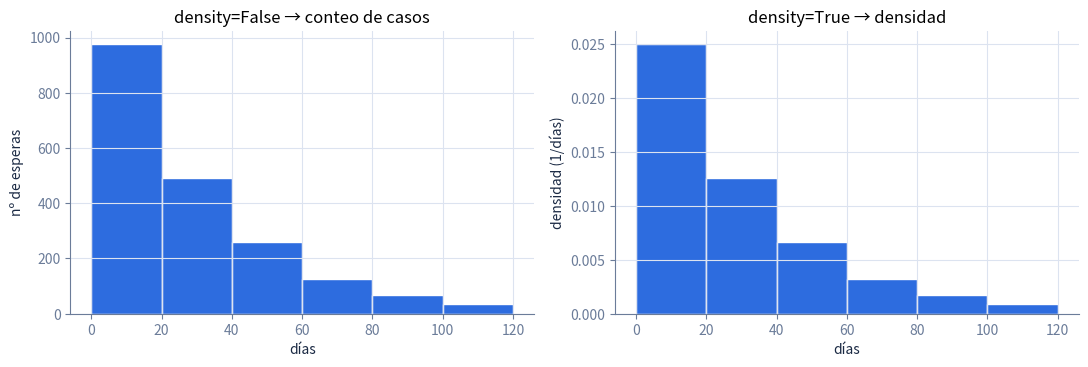
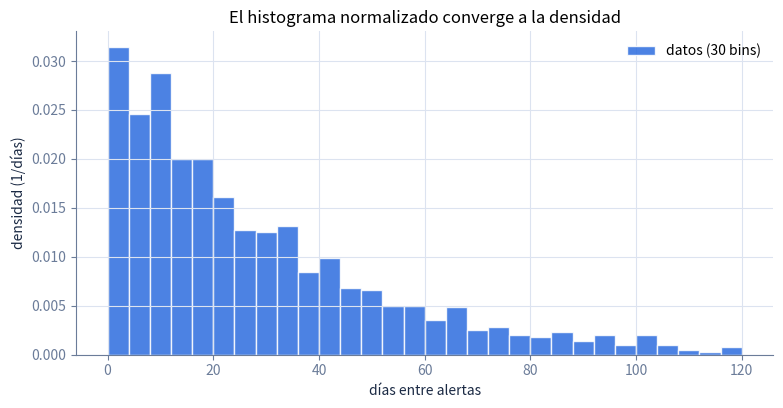
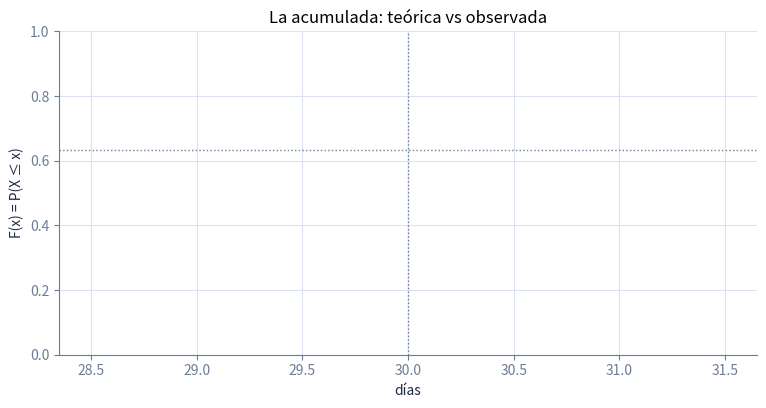
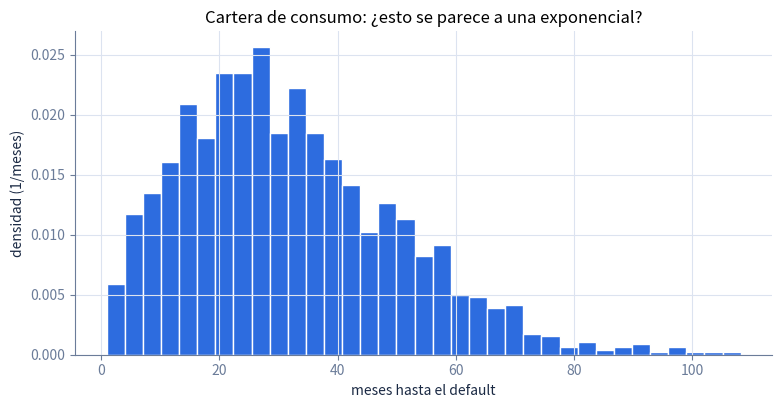
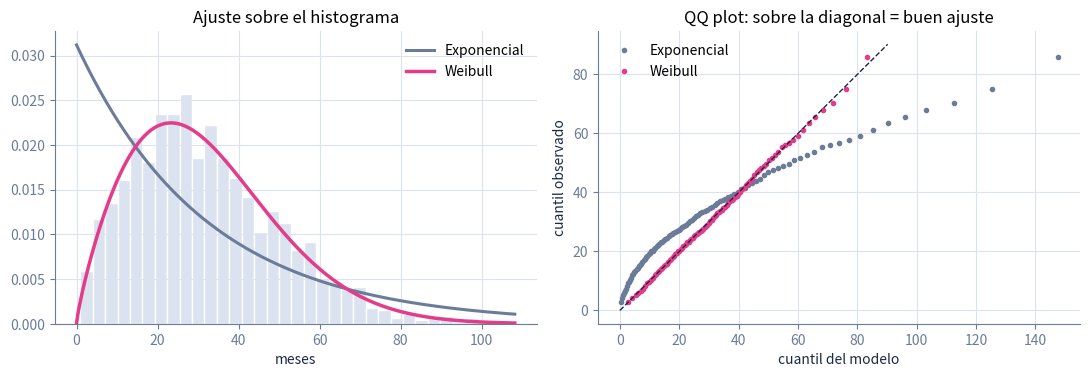

Recreate these plots in Python, in order.
# ── Setup ─────────────────────────────────────────────────────────────────
import numpy as np
import pandas as pd
import matplotlib.pyplot as plt
from scipy import stats

# La semilla del curso. Misma que en las slides y en la solución.
SEED = 42
rng = np.random.default_rng(SEED)

# El caso de la clase: días entre alertas AML de un equipo de monitoreo.
MEDIA_DIAS = 30            # tiempo medio observado entre alertas
LAM = 1 / MEDIA_DIAS       # tasa lambda de la exponencial

# Paleta del curso (para que los gráficos se vean como las slides)
AZUL, MAGENTA, GRIS, CLARO = "#2D6CDF", "#E23C8A", "#6B7C99", "#DCE3F0"
plt.rcParams.update({
    "figure.figsize": (9, 4.2), "figure.dpi": 110,
    "axes.spines.top": False, "axes.spines.right": False,
    "axes.edgecolor": GRIS, "axes.labelcolor": "#1B2A44",
    "axes.grid": True, "grid.color": CLARO, "grid.linewidth": 0.8,
    "xtick.color": GRIS, "ytick.color": GRIS, "font.size": 10,
})

print(f"numpy {np.__version__} · scipy {stats.__name__} listo")
print(f"Caso: tiempo medio entre alertas = {MEDIA_DIAS} días  →  lambda = {LAM:.5f} por día")

# ── Guiado ────────────────────────────────────────────────────────────────
n = 2000
espera = rng.exponential(scale=MEDIA_DIAS, size=n)   # días entre alertas

df = pd.DataFrame({"dias_entre_alertas": espera})
print(df.describe().round(2))

print("\n--- Los dos números que importan hoy ---")
print(f"Media observada .......... {espera.mean():7.2f} días")
print(f"Percentil 95 observado ... {np.percentile(espera, 95):7.2f} días")
print(f"Ratio p95 / media ........ {np.percentile(espera, 95) / espera.mean():7.2f}")

# ── Guiado ────────────────────────────────────────────────────────────────
# Dos formas de graficar el MISMO dato. Fíjate solo en el eje Y.
fig, axes = plt.subplots(1, 2, figsize=(11, 3.8))

axes[0].hist(espera, bins=6, range=(0, 120), color=AZUL, edgecolor="white")
axes[0].set_title("density=False → conteo de casos")
axes[0].set_xlabel("días");  axes[0].set_ylabel("nº de esperas")

axes[1].hist(espera, bins=6, range=(0, 120), density=True, color=AZUL, edgecolor="white")
axes[1].set_title("density=True → densidad")
axes[1].set_xlabel("días");  axes[1].set_ylabel("densidad (1/días)")

plt.tight_layout(); plt.show()

print("Mismo histograma, misma forma. Lo único que cambia es la escala del eje Y.")

# ── Ejercicio 1.1 ─────────────────────────────────────────────────────────
# Calcula A MANO la altura de la primera barra (bin de 0 a 20 días),
# sin usar density=True. Usa la fórmula de arriba.

ancho = 20
casos_primer_bin = ((espera >= 0) & (espera < ancho)).sum()
n_rango = ((espera >= 0) & (espera < 120)).sum()   # ojo: los casos DENTRO del rango

altura_manual = None   # TODO: casos_primer_bin / (n_rango * ancho)

print(f"Casos en el primer bin: {casos_primer_bin}  ·  casos en el rango 0-120: {n_rango}")
print(f"Altura calculada a mano: {altura_manual}")

# ── Verificación 1.1 ──────────────────────────────────────────────────────
alturas, bordes = np.histogram(espera, bins=6, range=(0, 120), density=True)
print(f"Lo que devuelve numpy: {alturas[0]:.5f}")
if altura_manual is not None and np.isclose(altura_manual, alturas[0]):
    print("✅ Coinciden. density=True no es magia: es una división.")
else:
    print("❌ Todavía no. Revisa que estés dividiendo entre n Y entre el ancho.")

# ── Ejercicio 1.2 ─────────────────────────────────────────────────────────
# Superpón la densidad TEÓRICA al histograma con 30 bins.
# Pista: stats.expon tiene el parámetro scale (= la media), no lambda.

x = np.linspace(0, 120, 400)

f_teorica = None   # TODO: densidad exponencial evaluada en x, con media MEDIA_DIAS

plt.hist(espera, bins=30, range=(0, 120), density=True,
         color=AZUL, edgecolor="white", alpha=0.85, label="datos (30 bins)")
if f_teorica is not None:
    plt.plot(x, f_teorica, color=MAGENTA, lw=2.5, label="f(x) teórica")
plt.xlabel("días entre alertas"); plt.ylabel("densidad (1/días)")
plt.title("El histograma normalizado converge a la densidad")
plt.legend(frameon=False); plt.show()

# ── Ejercicio 1.3 ─────────────────────────────────────────────────────────
# Comprueba la estabilidad. Para 6, 12, 30 y 60 bins, imprime la altura
# de densidad en el tramo 0-4 días y confirma que se acerca a f(2).
# Pista: np.histogram(..., density=True) te da las alturas y los bordes.

for nb in [6, 12, 30, 60]:
    alturas_nb, bordes_nb = np.histogram(espera, bins=nb, range=(0, 120), density=True)
    altura_en_2 = None   # TODO: la altura del bin que contiene el día 2
    print(f"{nb:3d} bins → altura cerca de x=2: {altura_en_2}")

print(f"\nf(2) teórica = {stats.expon.pdf(2, scale=MEDIA_DIAS):.5f}")

# ── Guiado ────────────────────────────────────────────────────────────────
# Congelamos la distribución una vez y la reutilizamos.
dist = stats.expon(scale=MEDIA_DIAS)

# Reproducimos la tabla de la slide 9
niveles = [0.50, 0.80, 0.95, 0.99, 0.999]
tabla = pd.DataFrame({
    "nivel_p": [f"{p:.1%}" for p in niveles],
    "cuantil_teorico_dias": [round(dist.ppf(p), 1) for p in niveles],
    "cuantil_observado_dias": [round(np.quantile(espera, p), 1) for p in niveles],
})
print(tabla.to_string(index=False))

print(f"\nMedia = {MEDIA_DIAS} días  ·  p95 = {dist.ppf(0.95):.1f} días  →  ratio {dist.ppf(0.95)/MEDIA_DIAS:.2f}")
print("Del p95 al p99.9 el cuantil se multiplica por más de 2. Ahí vive el riesgo.")

# ── Ejercicio 2.1 ─────────────────────────────────────────────────────────
# 1. ¿Qué probabilidad hay de que la próxima alerta llegue en menos de 7 días?
p1 = None   # TODO

# 2. ¿Qué probabilidad hay de pasar más de 60 días sin ninguna alerta?
p2 = None   # TODO  (pista: es el complemento, o usa .sf())

# 3. ¿Qué probabilidad hay de que la espera caiga entre 15 y 45 días?
p3 = None   # TODO  (una resta de acumuladas)

# 4. A partir de cuántos días estamos en el 5 % de esperas más largas?
d4 = None   # TODO

# 5. Qué proporción de las esperas es MENOR que la media de 30 días?
p5 = None   # TODO  (el resultado sorprende: no es 0.5)

for nombre, v in [("p1", p1), ("p2", p2), ("p3", p3), ("d4", d4), ("p5", p5)]:
    print(f"{nombre} = {v}")

# ── Verificación 2.1 ──────────────────────────────────────────────────────
esperados = {"p1": 0.20811, "p2": 0.13534, "p3": 0.38340, "d4": 89.8720, "p5": 0.63212}
obtenidos = {"p1": p1, "p2": p2, "p3": p3, "d4": d4, "p5": p5}
for k, v_ok in esperados.items():
    v = obtenidos[k]
    if v is None:
        print(f"⬜ {k}: sin responder")
    elif np.isclose(v, v_ok, rtol=1e-3):
        print(f"✅ {k} = {v:.5f}")
    else:
        print(f"❌ {k} = {v:.5f} · esperado {v_ok:.5f}")

# ── Ejercicio 2.2 ─────────────────────────────────────────────────────────
# Grafica la CDF teórica y la empírica en el mismo eje.
# Marca con líneas punteadas la lectura de la pregunta 5: x=30, y=0.632.

x = np.linspace(0, 150, 400)

cdf_teorica  = None   # TODO
cdf_empirica = None   # TODO: proporción de datos <= cada x. Pista: np.searchsorted sobre el array ordenado

if cdf_teorica is not None:
    plt.plot(x, cdf_teorica, color=MAGENTA, lw=2.5, label="F(x) teórica")
if cdf_empirica is not None:
    plt.plot(x, cdf_empirica, color=AZUL, lw=1.5, ls="--", label="F(x) empírica")
plt.axvline(MEDIA_DIAS, color=GRIS, ls=":", lw=1)
plt.axhline(0.6321, color=GRIS, ls=":", lw=1)
plt.xlabel("días"); plt.ylabel("F(x) = P(X ≤ x)")
plt.title("La acumulada: teórica vs observada")
plt.legend(frameon=False); plt.show()

# ── Ejercicio 3.1 ─────────────────────────────────────────────────────────
# Genera 2000 esperas exponenciales SIN usar rng.exponential ni stats.expon.rvs.
# Solo rng.random() y np.log.

rng_it = np.random.default_rng(SEED)     # semilla propia para este bloque
u = rng_it.random(n)                     # 2000 uniformes en [0, 1)

espera_it = None   # TODO: aplica x = -ln(1-u) / LAM

if espera_it is not None:
    print(f"Primeros 5 valores: {np.round(espera_it[:5], 2)}")
    print(f"Media generada: {espera_it.mean():.2f} días  (esperado ≈ {MEDIA_DIAS})")

# ── Verificación 3.1 ──────────────────────────────────────────────────────
if espera_it is None:
    print("⬜ Sin responder")
else:
    ks = stats.kstest(espera_it, "expon", args=(0, MEDIA_DIAS))
    print(f"Prueba KS contra Exp(30): estadístico {ks.statistic:.4f} · p-valor {ks.pvalue:.3f}")
    if ks.pvalue > 0.05:
        print("✅ No hay evidencia de que tus datos NO sean exponenciales. El método funciona.")
    else:
        print("❌ Algo está mal en la transformación. Revisa el signo y el 1-u.")

    fig, axes = plt.subplots(1, 2, figsize=(11, 3.8))
    axes[0].hist(u, bins=25, color=GRIS, edgecolor="white")
    axes[0].set_title("Lo que entra: U(0,1) plana"); axes[0].set_xlabel("u")
    axes[1].hist(espera_it, bins=40, density=True, color=AZUL, edgecolor="white")
    axes[1].plot(np.linspace(0, 250, 300), dist.pdf(np.linspace(0, 250, 300)),
                 color=MAGENTA, lw=2.5)
    axes[1].set_title("Lo que sale: exponencial"); axes[1].set_xlabel("días")
    plt.tight_layout(); plt.show()

# ── Ejercicio 3.2 ─────────────────────────────────────────────────────────
# Misma técnica, otra distribución. Para la Weibull:
#     F(x) = 1 - exp(-(x/escala)**forma)   →   F⁻¹(u) = escala * (-ln(1-u))**(1/forma)
# Genera 2000 tiempos Weibull con forma=1.8 y escala=36 (meses hasta el default).

forma, escala = 1.8, 36.0
u2 = np.random.default_rng(SEED + 1).random(n)

vida_it = None   # TODO: aplica la inversa de la Weibull

if vida_it is not None:
    print(f"Media generada .......... {vida_it.mean():.2f} meses")
    print(f"Media teórica ........... {stats.weibull_min.mean(forma, scale=escala):.2f} meses")

# ── Guiado ────────────────────────────────────────────────────────────────
# La cartera: 1500 créditos que terminaron en default, con el mes en que ocurrió.
vida = np.random.default_rng(7).weibull(1.8, 1500) * 36.0

print(f"n = {len(vida)}  ·  media {vida.mean():.1f} meses  ·  mediana {np.median(vida):.1f} meses")
print(f"p95 = {np.percentile(vida, 95):.1f} meses")

plt.hist(vida, bins=35, density=True, color=AZUL, edgecolor="white")
plt.xlabel("meses hasta el default"); plt.ylabel("densidad (1/meses)")
plt.title("Cartera de consumo: ¿esto se parece a una exponencial?")
plt.show()

print("Primera pista visual: la exponencial es máxima en x=0 y solo baja.")
print("Este histograma sube, hace pico y luego baja. Guarda esa observación.")

# ── Ejercicio 4.1 ─────────────────────────────────────────────────────────
# Ajusta los dos modelos y compáralos con AIC = 2k - 2*logL
# (k = nº de parámetros: exponencial 1, Weibull 2). Menor AIC es mejor.
# Fija la ubicación en cero con floc=0: los tiempos no pueden ser negativos.

par_exp = stats.expon.fit(vida, floc=0)              # (loc, scale)
par_wei = stats.weibull_min.fit(vida, floc=0)        # (c, loc, scale)

logL_exp = stats.expon.logpdf(vida, *par_exp).sum()
logL_wei = stats.weibull_min.logpdf(vida, *par_wei).sum()

aic_exp = None   # TODO
aic_wei = None   # TODO

print(f"Exponencial → escala {par_exp[1]:.2f} · logL {logL_exp:.1f} · AIC {aic_exp}")
print(f"Weibull ..... → forma {par_wei[0]:.2f}, escala {par_wei[2]:.2f} · logL {logL_wei:.1f} · AIC {aic_wei}")

# ── Guiado: la evidencia visual ───────────────────────────────────────────
fig, axes = plt.subplots(1, 2, figsize=(11, 3.9))

xs = np.linspace(0, vida.max(), 300)
axes[0].hist(vida, bins=35, density=True, color=CLARO, edgecolor="white")
axes[0].plot(xs, stats.expon.pdf(xs, *par_exp), color=GRIS, lw=2.2, label="Exponencial")
axes[0].plot(xs, stats.weibull_min.pdf(xs, *par_wei), color=MAGENTA, lw=2.5, label="Weibull")
axes[0].set_title("Ajuste sobre el histograma"); axes[0].set_xlabel("meses")
axes[0].legend(frameon=False)

# QQ plot: cuantiles observados vs cuantiles de cada modelo
p = np.linspace(0.01, 0.99, 99)
q_obs = np.quantile(vida, p)
axes[1].plot(stats.expon.ppf(p, *par_exp), q_obs, "o", ms=3, color=GRIS, label="Exponencial")
axes[1].plot(stats.weibull_min.ppf(p, *par_wei), q_obs, "o", ms=3, color=MAGENTA, label="Weibull")
lim = [0, max(q_obs) * 1.05]
axes[1].plot(lim, lim, ls="--", lw=1, color="#1B2A44")
axes[1].set_title("QQ plot: sobre la diagonal = buen ajuste")
axes[1].set_xlabel("cuantil del modelo"); axes[1].set_ylabel("cuantil observado")
axes[1].legend(frameon=False)

plt.tight_layout(); plt.show()

# ── Ejercicio 4.2 ─────────────────────────────────────────────────────────
# La pregunta que te van a hacer en una reunión:
# "¿qué probabilidad hay de que un crédito sobreviva 24 meses sin caer en default?"
# Respóndela con los DOS modelos y cuantifica el error de usar el equivocado.
# Pista: 'sobrevivir más de t' es la función de supervivencia .sf(t)

s_exp = None   # TODO
s_wei = None   # TODO

if s_exp is not None and s_wei is not None:
    print(f"Exponencial dice: {s_exp:.1%} de la cartera sobrevive 24 meses")
    print(f"Weibull dice ...: {s_wei:.1%}")
    print(f"Diferencia: {abs(s_exp - s_wei):.1%} en términos absolutos")
    print(f"Sobre 100 000 créditos son {abs(s_exp - s_wei) * 100000:,.0f} créditos mal clasificados.")
